The GitHub repository hnky/dataset-lego-figures contains a labelled image folder "dataset" with 43 categories: Simpsons Apu Nahasapeemapetilon LEGO figure, Simpsons Bart Simpson LEGO figure, Simpsons Chief Wiggum LEGO figure, Simpsons Dr Hibbert LEGO figure, Simpsons Grandpa Simpson LEGO figure, Simpsons Homer Simpson LEGO figure, Simpsons Itchy LEGO figure, simpsons krusty the clown, Simpsons Lisa Simpson LEGO figure, Simpsons Maggie Simpson LEGO figure, Simpsons Marge Simpson LEGO figure, simpsons milhouse van houten, Simpsons Mr Burns LEGO figure, Simpsons Ned Flanders LEGO figure, Simpsons Nelson Muntz LEGO figure, Simpsons Ralph Wiggum LEGO figure, Simpsons Snowball LEGO figure, Star Wars Ackbar LEGO figure, starwars boba fett, Star Wars C-3PO LEGO figure, starwars emperor palpatine, starwars general grievous, starwars jar jar binks, starwars kit fisto, starwars luke skywalker, starwars mace windu, Star Wars R3-M2 LEGO figure, Star Wars Yoda LEGO figure, superhero Aquaman LEGO figure, superhero Bat-Mite LEGO figure, superhero Batman LEGO figure, superhero Bumblebee LEGO figure, superhero Cyborg LEGO figure, superhero Green Lantern LEGO figure, superhero Huntress LEGO figure, superhero Metamorpho LEGO figure, superhero Mister Miracle LEGO figure, superhero Sinestro LEGO figure, superhero Stargirl LEGO figure, superhero The Cheetah LEGO figure, superhero The Flash LEGO figure, superhero The Joker LEGO figure, superhero Wonder Woman LEGO figure. Examples follow, each with its label.

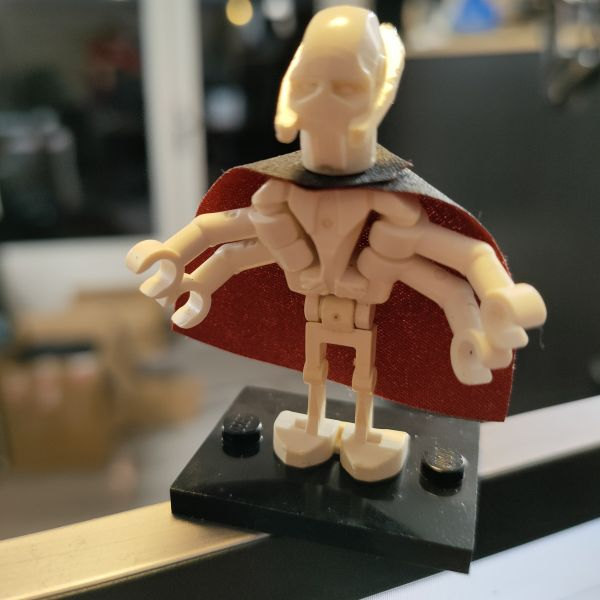
Label: starwars general grievous

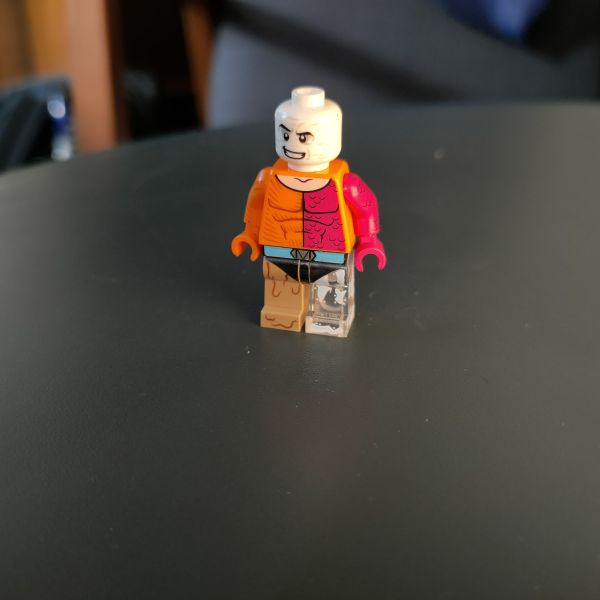
Label: superhero Metamorpho LEGO figure

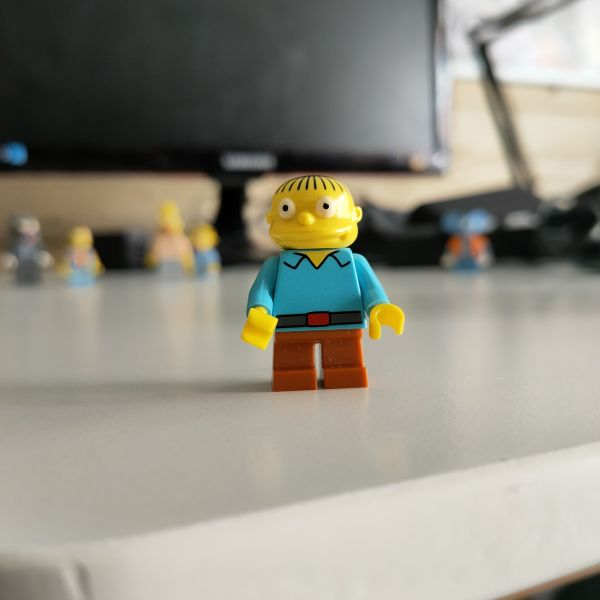
Label: Simpsons Ralph Wiggum LEGO figure

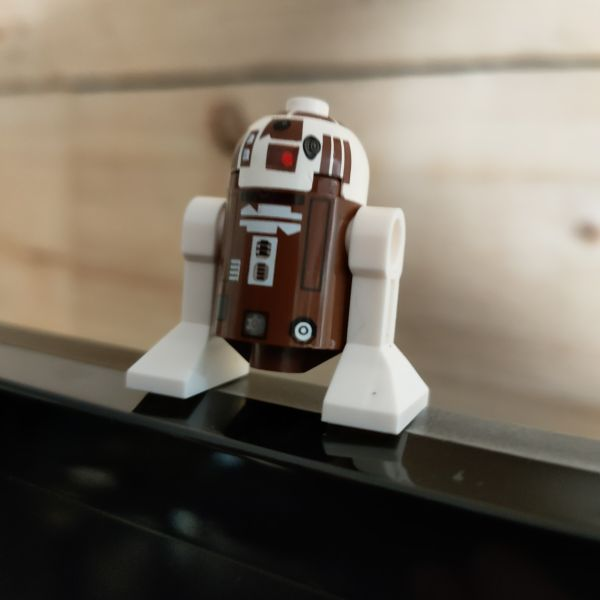
Label: Star Wars R3-M2 LEGO figure

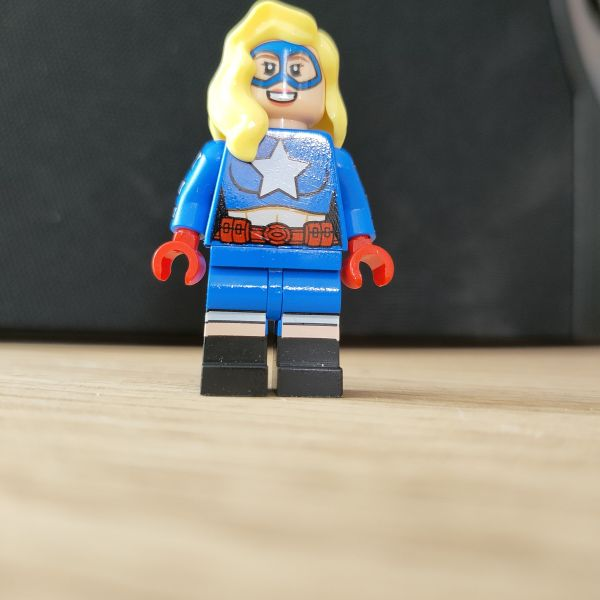
Label: superhero Stargirl LEGO figure

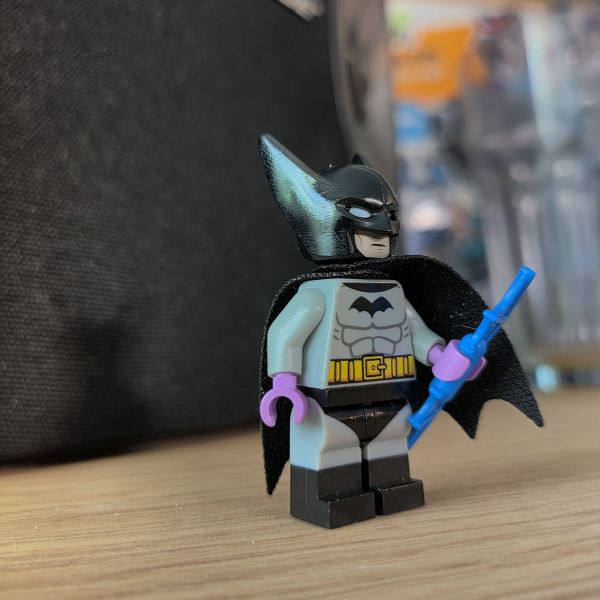
Label: superhero Batman LEGO figure
